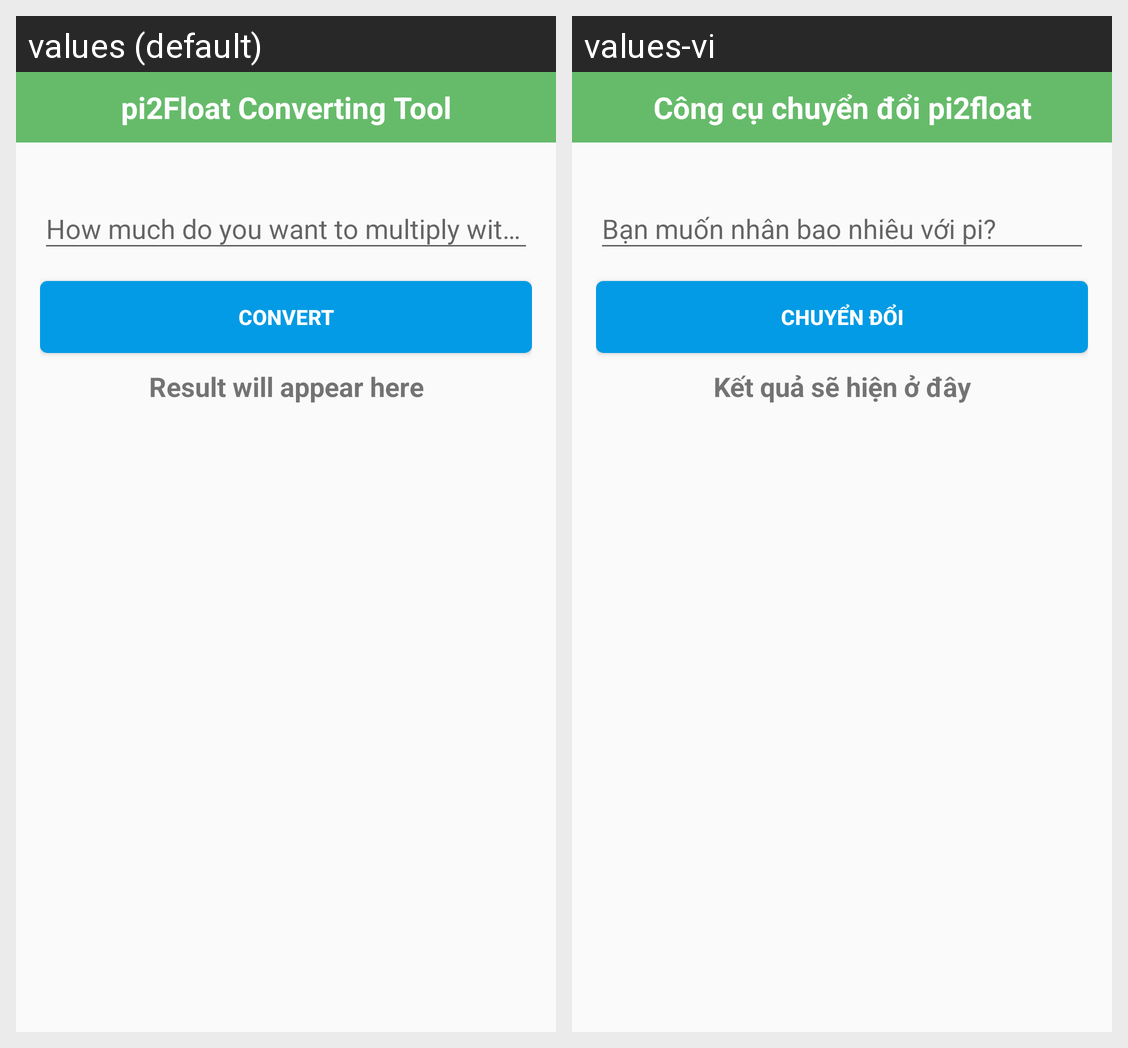

The same Android screen rendered under two of its app's locales, left to right. List the strings drawn on it with the default value and each locale's translation.
Android screen res/layout/dialog_tool_pi2float.xml rendered under 2 locales, left to right: values (default), values-vi. Device: Nexus 5 (rendered at 1080×1920; each locale shown at half size, 540×960, under a caption strip naming it); theme AppTheme.NoTitle.
Strings drawn on this screen, with the default value and each locale's value (text and hints the layout hard-codes, and strings that could not be matched under every locale, appear in the picture but are not listed):

pi2Float_converting_tool
  values: pi2Float Converting Tool
  values-vi: Công cụ chuyển đổi pi2float

convert
  values: Convert
  values-vi: Chuyển đổi

result_will_appear_here
  values: Result will appear here
  values-vi: Kết quả sẽ hiện ở đây
